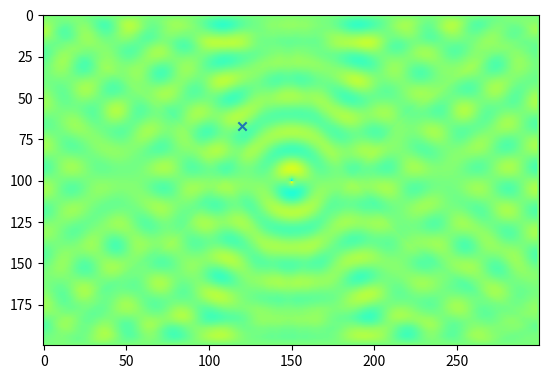
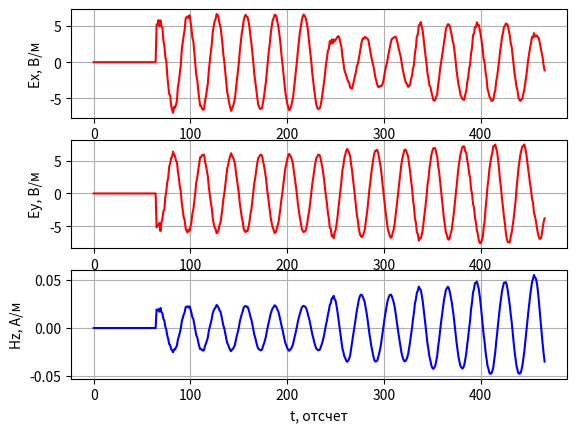

These charts were generated, in order, by the following Python code:
# -*- coding: utf-8 -*-
'''
Двумерный FDTD. Версия 1.0
Поляризация TEz. Граничные условия - PEC
'''

import matplotlib.pyplot as plt
import numpy

if __name__ == '__main__':
    # Физические константы
    # Магнитная постоянная
    mu0 = numpy.pi * 4e-7

    # Электрическая постоянная
    eps0 = 8.854187817e-12

    # Скорость света в вакууме
    c = 1.0 / numpy.sqrt(mu0 * eps0)

    # Шаг сетки (d = dx = dy)
    d = 1e-3

    # Время моделирования в секундах
    maxTime_sec = 1.1e-9

    # Размер области моделирования в метрах
    sizeX_m = 0.3
    sizeY_m = 0.2

    # Положение точечного источника в метрах
    port_x_m = sizeX_m / 2
    port_y_m = sizeY_m / 2

    # Частота источника
    f = 10e9
    phi_0 = 0
    wavelength_m = c / f
    wavelength = wavelength_m / d

    # Положение датчика в метрах
    probe_x_m = 0.12
    probe_y_m = sizeY_m / 3

    # Расчет "дискретных" параметров моделирования
    # "Одномерный" аналог числа Куранта для случая 2D
    Cdtds = 1.0 / numpy.sqrt(2.0)

    dt = d / c * Cdtds

    # Волновое сопротивление свободного пространства
    W0 = 120 * numpy.pi

    # Время расчета в отсчетах
    maxTime = int(numpy.ceil(maxTime_sec / dt))

    # Размер области моделирования в отсчетах
    sizeX = int(numpy.ceil(sizeX_m / d))
    sizeY = int(numpy.ceil(sizeY_m / d))

    # Положение точки возбуждения
    port_x = int(numpy.ceil(port_x_m / d))
    port_y = int(numpy.ceil(port_y_m / d))

    # Положение датчика
    probe_x = int(numpy.ceil(probe_x_m / d))
    probe_y = int(numpy.ceil(probe_y_m / d))

    # Компоненты поля
    Ex = numpy.zeros((sizeX, sizeY))
    Ey = numpy.zeros((sizeX, sizeY))
    Hz = numpy.zeros((sizeX, sizeY))

    # Параметры среды
    # Диэлектрическая проницаемость среды
    eps = numpy.ones((sizeX, sizeY))

    # Магнитная проницаемость среды
    mu = numpy.ones((sizeX, sizeY))

    # Проводимость среды
    sigma = numpy.zeros((sizeX, sizeY))

    # "Магнитная проводимость" среды
    sigma_m = numpy.zeros((sizeX, sizeY))

    # Коэффициенты для конечно-разностной схемы
    loss_m = sigma_m * dt / (2 * mu * mu0)
    loss = sigma * dt / (2 * eps * eps0)

    Chzh = (1 - loss_m) / (1 + loss_m)

    Chze = 1 / (1 + loss_m) * (dt / (mu * mu0 * d))

    Cexe = (1 - loss) / (1 + loss)

    Cexh = 1 / (1 + loss) * (dt / (eps * eps0 * d))

    Ceye = Cexe
    Ceyh = Cexh

    # Какую компоненту поля будем отображать
    visualize_field = Ey

    # Поле, зарегистрированное в датчике в зависимости от времени
    probeTimeEx = numpy.zeros(maxTime)
    probeTimeEy = numpy.zeros(maxTime)
    probeTimeHz = numpy.zeros(maxTime)

    plt.ion()
    fig = plt.figure()

    for t in range(maxTime):
        Hz[:-1, :-1] = (Chzh[:-1, :-1] * Hz[:-1, :-1] +
                        Chze[:-1, :-1] * (Ex[:-1, 1:] - Ex[:-1, :-1] -
                                          (Ey[1:, :-1] - Ey[:-1, :-1])))

        Ex[:-1, 1:-1] = (Cexe[:-1, 1:-1] * Ex[:-1, 1:-1] +
                         Cexh[:-1, 1:-1] * (Hz[:-1, 1:-1] - Hz[:-1, :-2]))

        Ey[1:-1, :-1] = (Ceye[1:-1, :-1] * Ey[1:-1, :-1] -
                         Ceyh[1:-1, :-1] * (Hz[1:-1, :-1] - Hz[:-2, :-1]))

        Hz[port_x, port_y] += numpy.sin(2 * numpy.pi * t / wavelength + phi_0)

        probeTimeEx[t] = Ex[probe_x, probe_y]
        probeTimeEy[t] = Ey[probe_x, probe_y]
        probeTimeHz[t] = Hz[probe_x, probe_y]

        if t % 2 == 0:
            plt.clf()
            plt.imshow(Ex.transpose(), vmin=-100.0, vmax=100.0, cmap='jet')
            plt.scatter([probe_x], [probe_y], marker='x')
            plt.draw()
            plt.pause(0.01)

    plt.ioff()
    plt.figure()
    plt.subplot(3, 1, 1)
    plt.plot(probeTimeEx, 'r')
    plt.xlabel('t, отсчет')
    plt.ylabel('Ex, В/м')
    plt.grid()

    plt.subplot(3, 1, 2)
    plt.plot(probeTimeEy, 'r')
    plt.xlabel('t, отсчет')
    plt.ylabel('Ey, В/м')
    plt.grid()

    plt.subplot(3, 1, 3)
    plt.plot(probeTimeHz, 'b')
    plt.xlabel('t, отсчет')
    plt.ylabel('Hz, А/м')
    plt.grid()

    plt.show()
